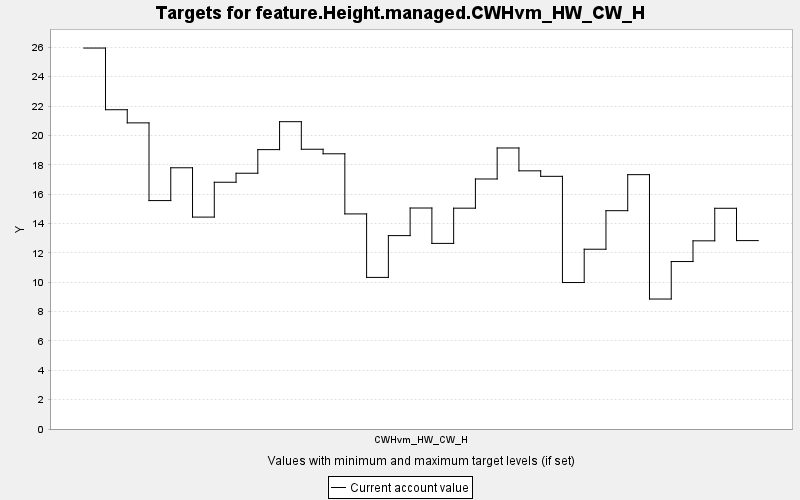

The table this chart was drawn from, first rows:
TARGET, PERIOD, YEAR, PERIODWIDTH, MINIMUM, MAXIMUM, MINWEIGHT, MAXWEIGHT, CURRENT, SUMMARY
feature.Height.managed.CWHvm_HW_CW_H, 0, 0, 10.0, 0.0, 10000, 1.0, 1.0, 25.95, 0.0
feature.Height.managed.CWHvm_HW_CW_H, 1, 10, 10.0, 0.0, 10000, 1.0, 1.0, 21.75, 0.0
feature.Height.managed.CWHvm_HW_CW_H, 2, 20, 10.0, 0.0, 10000, 1.0, 1.0, 20.85, 0.0
feature.Height.managed.CWHvm_HW_CW_H, 3, 30, 10.0, 0.0, 10000, 1.0, 1.0, 15.56, 0.0
feature.Height.managed.CWHvm_HW_CW_H, 4, 40, 10.0, 0.0, 10000, 1.0, 1.0, 17.79, 0.0
feature.Height.managed.CWHvm_HW_CW_H, 5, 50, 10.0, 0.0, 10000, 1.0, 1.0, 14.43, 0.0
feature.Height.managed.CWHvm_HW_CW_H, 6, 60, 10.0, 0.0, 10000, 1.0, 1.0, 16.81, 0.0
feature.Height.managed.CWHvm_HW_CW_H, 7, 70, 10.0, 0.0, 10000, 1.0, 1.0, 17.42, 0.0
feature.Height.managed.CWHvm_HW_CW_H, 8, 80, 10.0, 0.0, 10000, 1.0, 1.0, 19.03, 0.0
feature.Height.managed.CWHvm_HW_CW_H, 9, 90, 10.0, 0.0, 10000, 1.0, 1.0, 20.93, 0.0
feature.Height.managed.CWHvm_HW_CW_H, 10, 100, 10.0, 0.0, 10000, 1.0, 1.0, 19.06, 0.0
feature.Height.managed.CWHvm_HW_CW_H, 11, 110, 10.0, 0.0, 10000, 1.0, 1.0, 18.75, 0.0
feature.Height.managed.CWHvm_HW_CW_H, 12, 120, 10.0, 0.0, 10000, 1.0, 1.0, 14.65, 0.0
feature.Height.managed.CWHvm_HW_CW_H, 13, 130, 10.0, 0.0, 10000, 1.0, 1.0, 10.33, 0.0
feature.Height.managed.CWHvm_HW_CW_H, 14, 140, 10.0, 0.0, 10000, 1.0, 1.0, 13.17, 0.0
feature.Height.managed.CWHvm_HW_CW_H, 15, 150, 10.0, 0.0, 10000, 1.0, 1.0, 15.05, 0.0
feature.Height.managed.CWHvm_HW_CW_H, 16, 160, 10.0, 0.0, 10000, 1.0, 1.0, 12.64, 0.0
feature.Height.managed.CWHvm_HW_CW_H, 17, 170, 10.0, 0.0, 10000, 1.0, 1.0, 15.04, 0.0
feature.Height.managed.CWHvm_HW_CW_H, 18, 180, 10.0, 0.0, 10000, 1.0, 1.0, 17.03, 0.0
feature.Height.managed.CWHvm_HW_CW_H, 19, 190, 10.0, 0.0, 10000, 1.0, 1.0, 19.14, 0.0
feature.Height.managed.CWHvm_HW_CW_H, 20, 200, 10.0, 0.0, 10000, 1.0, 1.0, 17.58, 0.0
feature.Height.managed.CWHvm_HW_CW_H, 21, 210, 10.0, 0.0, 10000, 1.0, 1.0, 17.21, 0.0
feature.Height.managed.CWHvm_HW_CW_H, 22, 220, 10.0, 0.0, 10000, 1.0, 1.0, 9.977, 0.0
feature.Height.managed.CWHvm_HW_CW_H, 23, 230, 10.0, 0.0, 10000, 1.0, 1.0, 12.25, 0.0
feature.Height.managed.CWHvm_HW_CW_H, 24, 240, 10.0, 0.0, 10000, 1.0, 1.0, 14.87, 0.0
feature.Height.managed.CWHvm_HW_CW_H, 25, 250, 10.0, 0.0, 10000, 1.0, 1.0, 17.33, 0.0
feature.Height.managed.CWHvm_HW_CW_H, 26, 260, 10.0, 0.0, 10000, 1.0, 1.0, 8.853, 0.0
feature.Height.managed.CWHvm_HW_CW_H, 27, 270, 10.0, 0.0, 10000, 1.0, 1.0, 11.41, 0.0
feature.Height.managed.CWHvm_HW_CW_H, 28, 280, 10.0, 0.0, 10000, 1.0, 1.0, 12.82, 0.0
feature.Height.managed.CWHvm_HW_CW_H, 29, 290, 10.0, 0.0, 10000, 1.0, 1.0, 15.03, 0.0
feature.Height.managed.CWHvm_HW_CW_H, 30, 300, 10.0, 0.0, 10000, 1.0, 1.0, 12.83, 0.0
